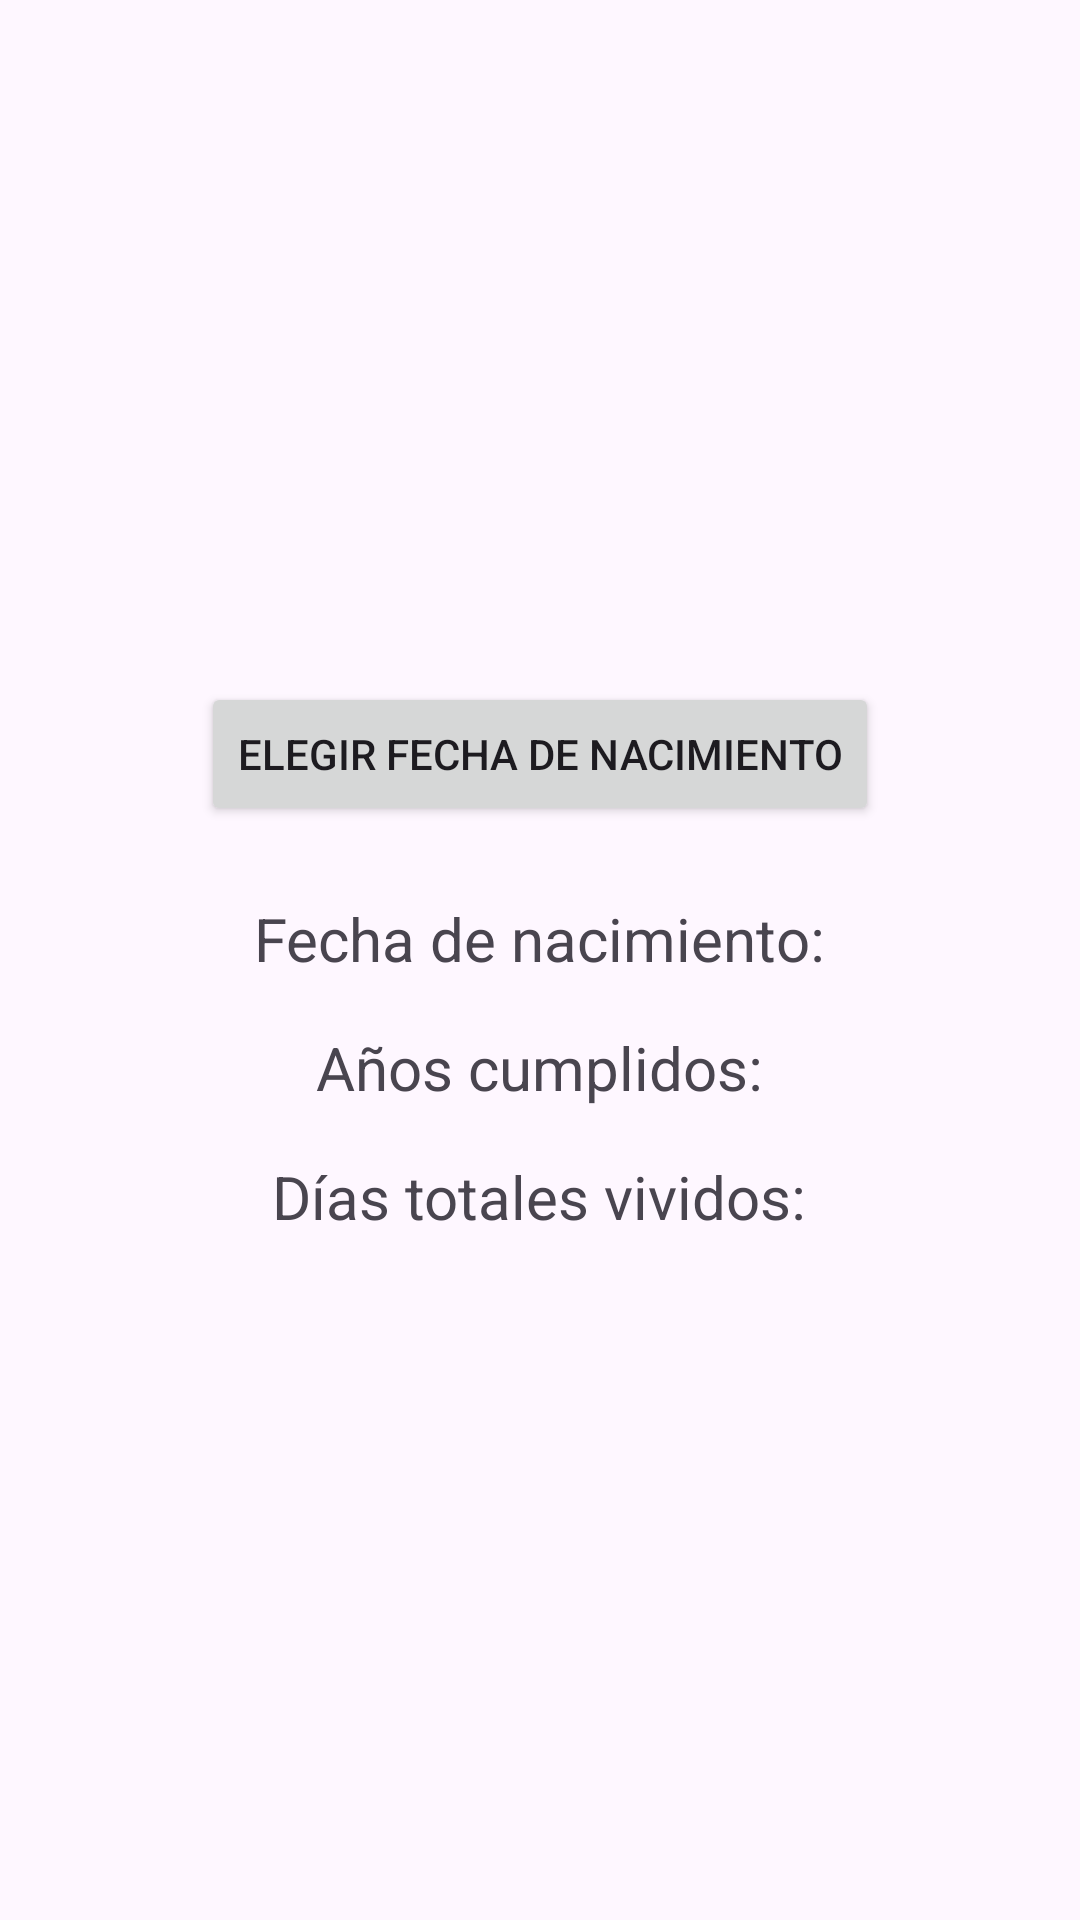

The Android layout XML behind this screen, and the referenced resources:
<!-- AndroidManifest.xml: activity theme Theme.UD05CP01 -->
<!-- res/layout/activity_main.xml -->
<?xml version="1.0" encoding="utf-8"?>
<LinearLayout
        xmlns:android="http://schemas.android.com/apk/res/android"
        android:layout_width="match_parent"
        android:layout_height="match_parent"
        android:orientation="vertical"
        android:gravity="center"
        android:padding="24dp">

    <Button
            android:id="@+id/botonFecha"
            android:layout_width="wrap_content"
            android:layout_height="wrap_content"
            android:text="Elegir fecha de nacimiento" />

    <TextView
            android:id="@+id/textoFecha"
            android:layout_width="wrap_content"
            android:layout_height="wrap_content"
            android:layout_marginTop="24dp"
            android:text="Fecha de nacimiento:"
            android:textSize="20sp" />

    <TextView
            android:id="@+id/textoAnios"
            android:layout_width="wrap_content"
            android:layout_height="wrap_content"
            android:layout_marginTop="16dp"
            android:text="Años cumplidos:"
            android:textSize="20sp" />

    <TextView
            android:id="@+id/textoDias"
            android:layout_width="wrap_content"
            android:layout_height="wrap_content"
            android:layout_marginTop="16dp"
            android:text="Días totales vividos:"
            android:textSize="20sp" />

</LinearLayout>
<!-- resources referenced by this layout -->
<resources>
  <style name="Theme.UD05CP01" parent="Base.Theme.UD05CP01" />
  <style name="Base.Theme.UD05CP01" parent="Theme.Material3.DayNight.NoActionBar">
          
          
      </style>
</resources>
